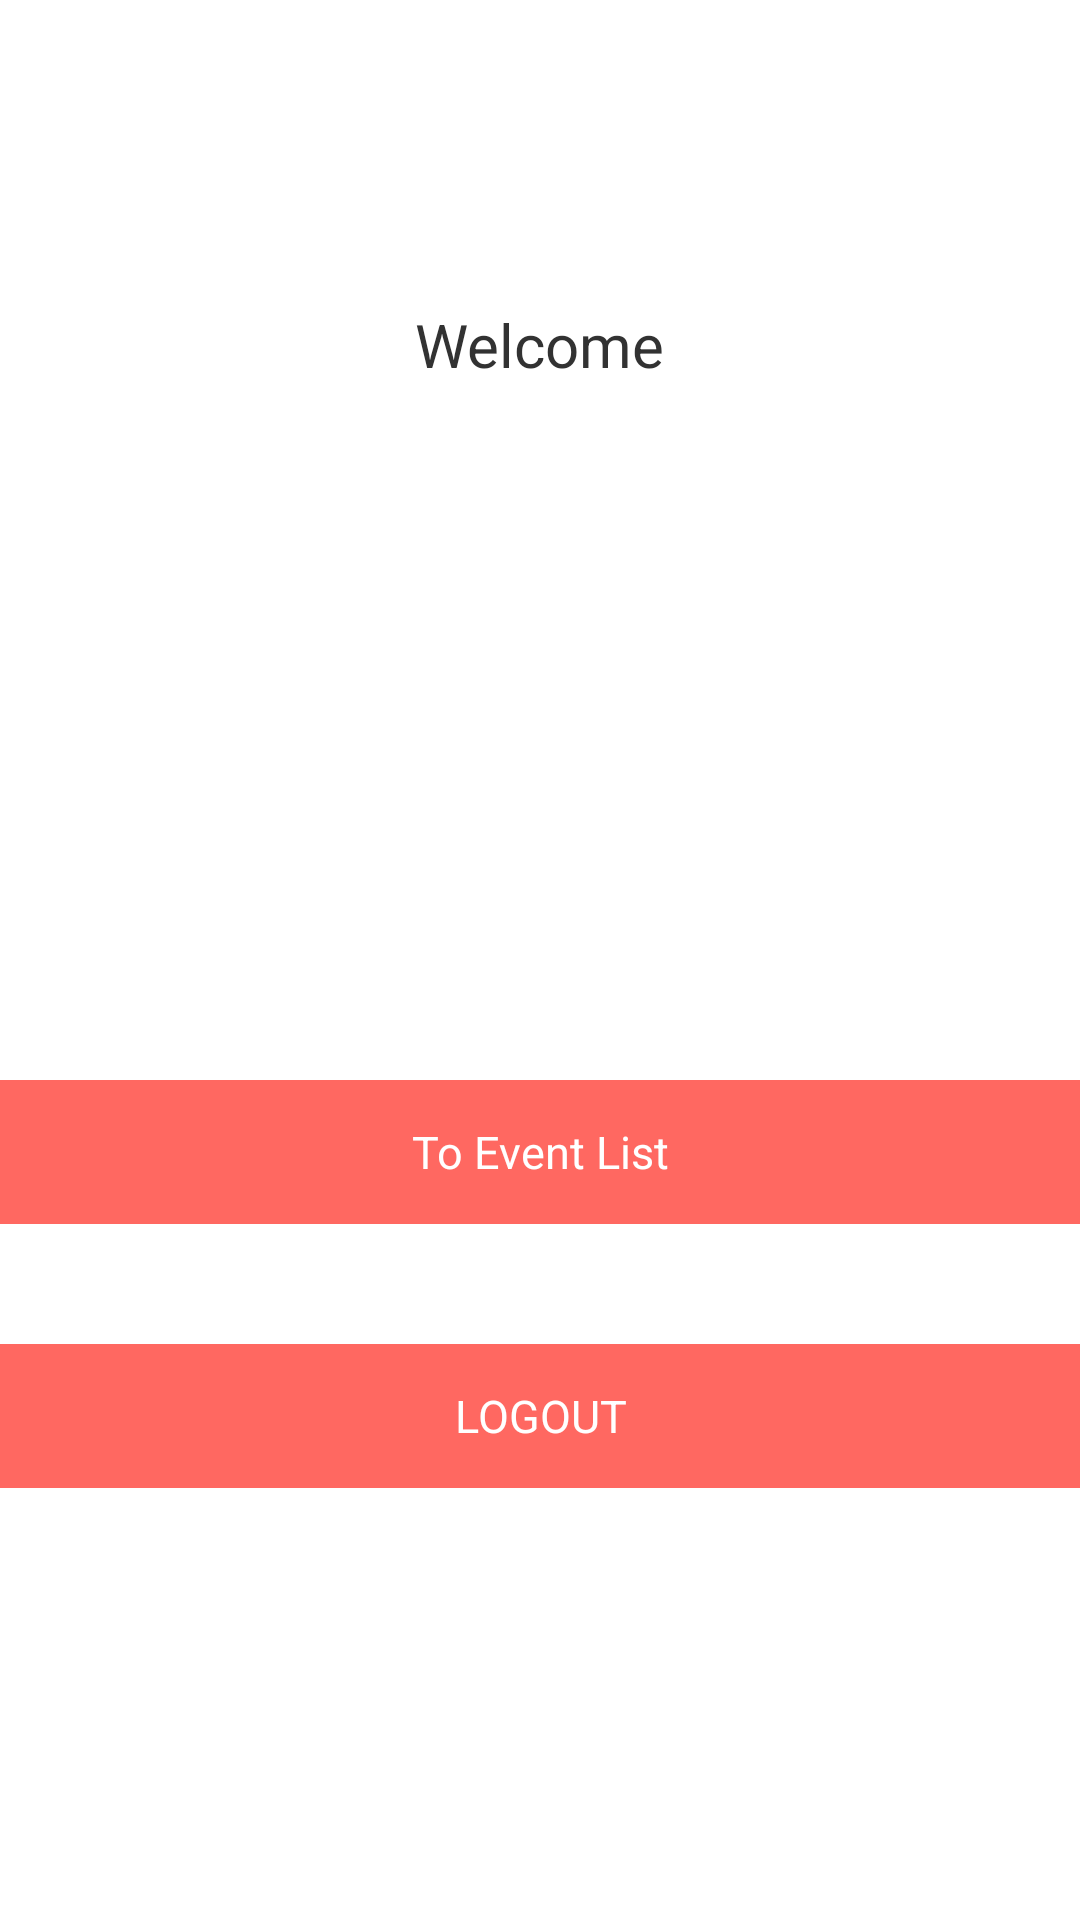

The Android layout XML behind this screen, and the referenced resources:
<!-- AndroidManifest.xml: application theme AppTheme -->
<!-- res/layout/activity_home.xml -->
<?xml version="1.0" encoding="utf-8"?>
<LinearLayout xmlns:android="http://schemas.android.com/apk/res/android"
    xmlns:app="http://schemas.android.com/apk/res-auto"
    xmlns:tools="http://schemas.android.com/tools"
    android:layout_width="match_parent"
    android:layout_height="match_parent"
    tools:context="com.cambio.finalprojectandroid.activitiys.MainActivity"
    android:orientation="vertical"
    android:weightSum="2">

    <LinearLayout

        android:layout_width="match_parent"
        android:layout_height="match_parent"
        android:layout_centerInParent="true"
        android:layout_weight="1"
        android:gravity="center"
        android:orientation="vertical">

        <TextView
            android:layout_width="wrap_content"
            android:layout_height="wrap_content"
            android:text="@string/welcome"
            android:textSize="20dp" />


        <TextView
            android:id="@+id/home_email"
            android:layout_width="match_parent"
            android:layout_height="wrap_content"
            android:gravity="center"
            android:layout_marginTop="50dp"
            android:textSize="30dp" />

    </LinearLayout>

    <LinearLayout
        android:layout_width="match_parent"
        android:layout_height="match_parent"
        android:layout_weight="1"
        android:orientation="vertical">

        <Button
            android:id="@+id/home_btn_toList"
            android:layout_width="fill_parent"
            android:layout_height="wrap_content"
            android:layout_marginTop="40dip"
            android:background="@color/btn_logut_bg"
            android:text="To Event List"
            android:textAllCaps="false"
            android:textColor="@color/white"
            android:textSize="15dp" />

        <Button
            android:id="@+id/home_btn_logout"
            android:layout_width="fill_parent"
            android:layout_height="wrap_content"
            android:layout_marginTop="40dip"
            android:background="@color/btn_logut_bg"
            android:text="@string/btn_logout"
            android:textAllCaps="false"
            android:textColor="@color/white"
            android:textSize="15dp" />
    </LinearLayout>


</LinearLayout>
<!-- resources referenced by this layout -->
<resources>
  <color name="btn_logut_bg">#ff6861</color>
  <color name="white">#ffffff</color>
  <string name="btn_logout">LOGOUT</string>
  <string name="welcome">Welcome</string>
  <style name="AppTheme" parent="android:Theme.Holo.Light.DarkActionBar">
          
      </style>
</resources>
